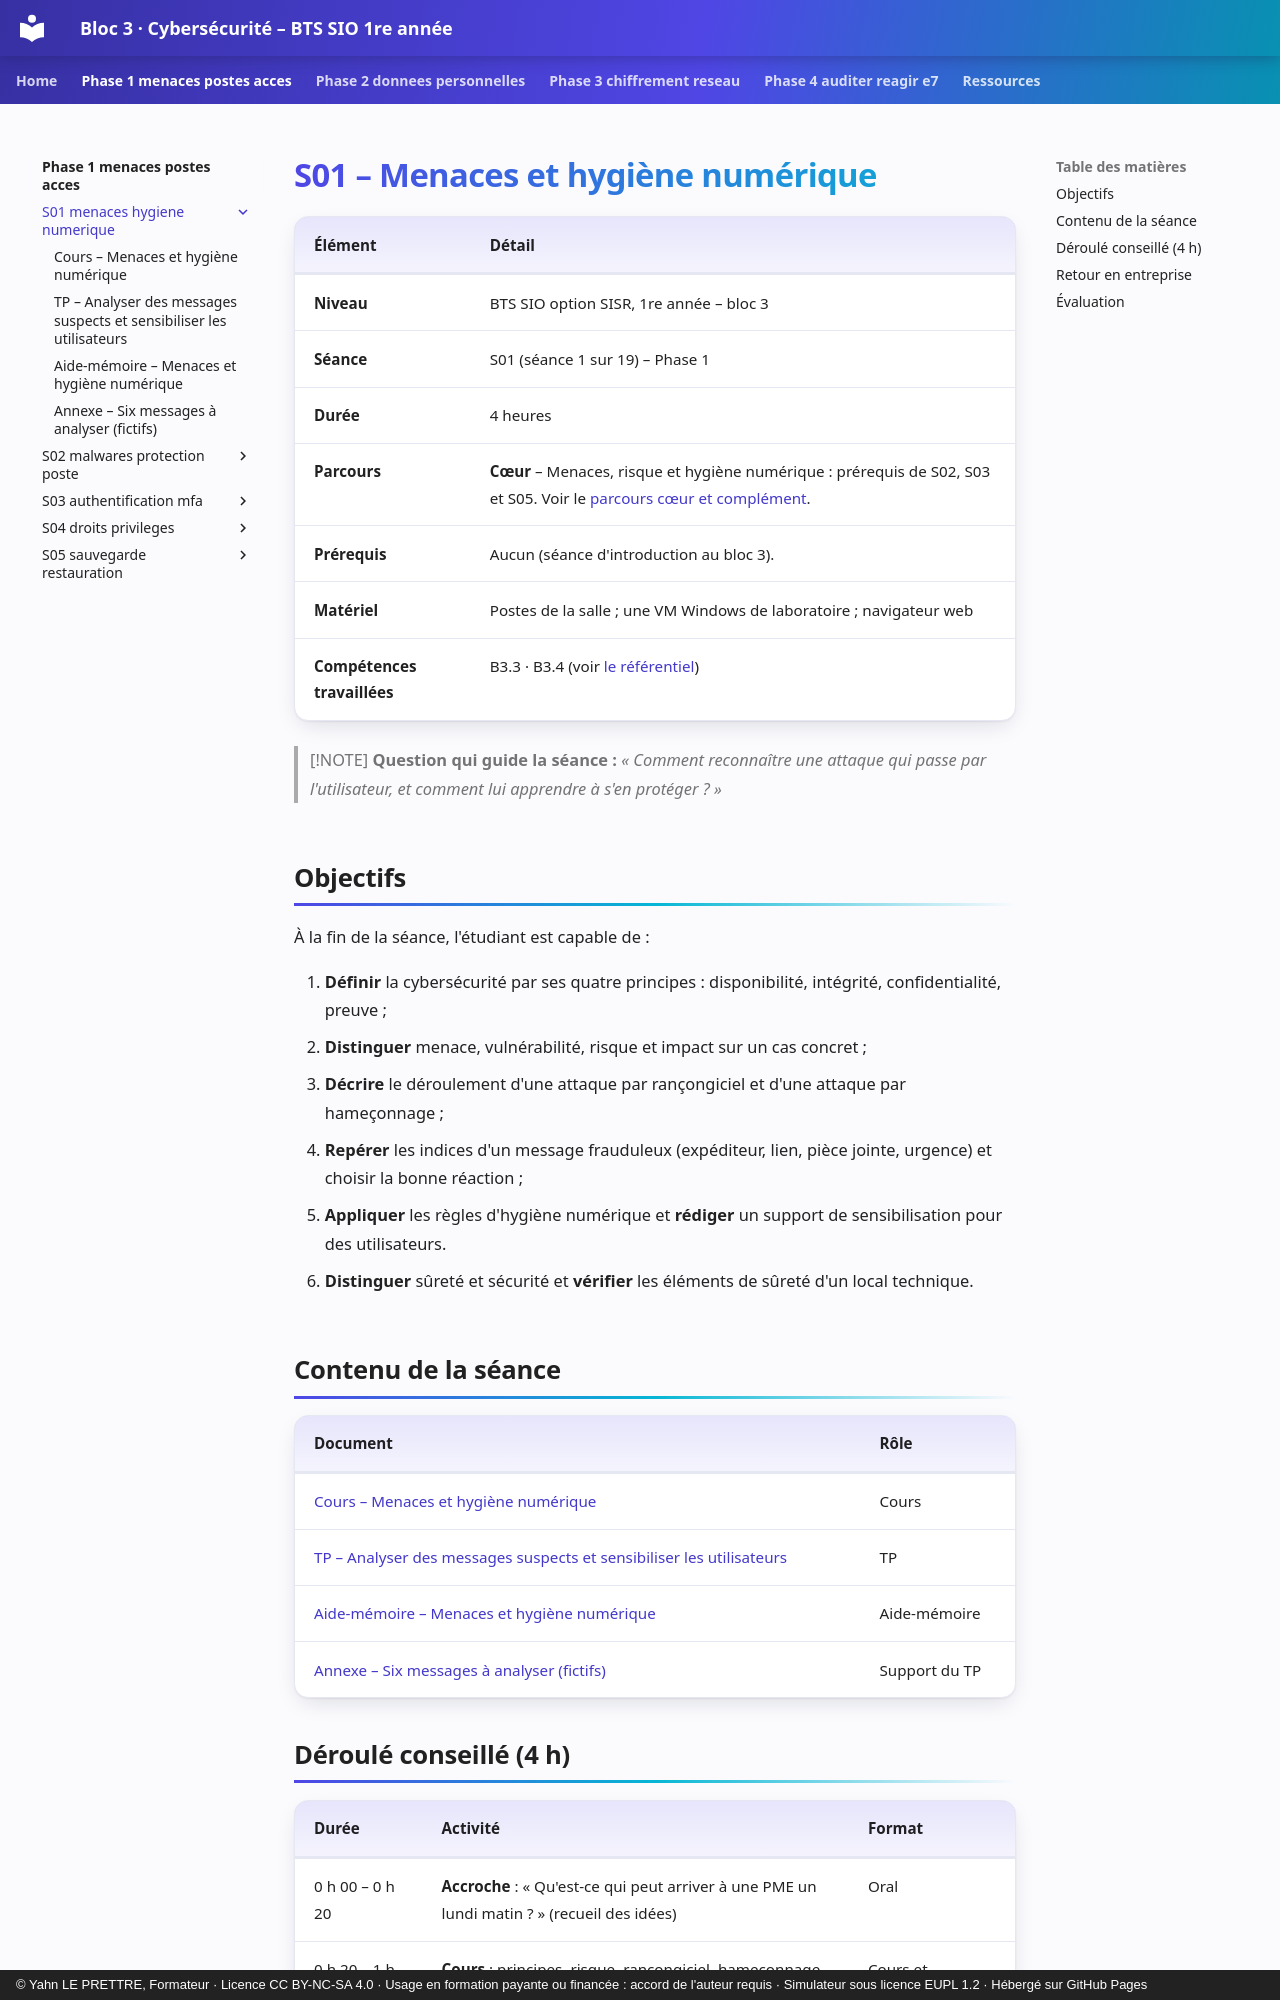

repository: YahnLP/bts1-sio-sisr-bloc3 · page: phase-1-menaces-postes-acces/S01-menaces-hygiene-numerique/index.html · generator: mkdocs · copyright: © Yahn LE PRETTRE, Formateur · Licence CC BY-NC-SA 4.0 · Usage en formation payante ou financée : accord de l'auteur requis · Simulateur sous licence EUPL 1.2 · Hébergé sur GitHub Pages

# S01 – Menaces et hygiène numérique

| Élément | Détail |
|---|---|
| **Niveau** | BTS SIO option SISR, 1re année – bloc 3 |
| **Séance** | S01 (séance 1 sur 19) – Phase 1 |
| **Durée** | 4 heures |
| **Parcours** | **Cœur** – Menaces, risque et hygiène numérique : prérequis de S02, S03 et S05. Voir le [parcours cœur et complément](../../ressources/parcours-coeur-complement.md). |
| **Prérequis** | Aucun (séance d'introduction au bloc 3). |
| **Matériel** | Postes de la salle ; une VM Windows de laboratoire ; navigateur web |
| **Compétences travaillées** | B3.3 · B3.4 (voir [le référentiel](../../ressources/referentiel.md)) |

> [!NOTE]
> **Question qui guide la séance :** *« Comment reconnaître une attaque qui passe par l'utilisateur, et comment lui apprendre à s'en protéger ? »*

## Objectifs

À la fin de la séance, l'étudiant est capable de :

1. **Définir** la cybersécurité par ses quatre principes : disponibilité, intégrité, confidentialité, preuve ;
2. **Distinguer** menace, vulnérabilité, risque et impact sur un cas concret ;
3. **Décrire** le déroulement d'une attaque par rançongiciel et d'une attaque par hameçonnage ;
4. **Repérer** les indices d'un message frauduleux (expéditeur, lien, pièce jointe, urgence) et choisir la bonne réaction ;
5. **Appliquer** les règles d'hygiène numérique et **rédiger** un support de sensibilisation pour des utilisateurs.
6. **Distinguer** sûreté et sécurité et **vérifier** les éléments de sûreté d'un local technique.

## Contenu de la séance

| Document | Rôle |
|---|---|
| [Cours – Menaces et hygiène numérique](01-cours.md) | Cours |
| [TP – Analyser des messages suspects et sensibiliser les utilisateurs](02-tp.md) | TP |
| [Aide-mémoire – Menaces et hygiène numérique](03-aide-memoire.md) | Aide-mémoire |
| [Annexe – Six messages à analyser (fictifs)](annexe-messages-suspects.md) | Support du TP |
